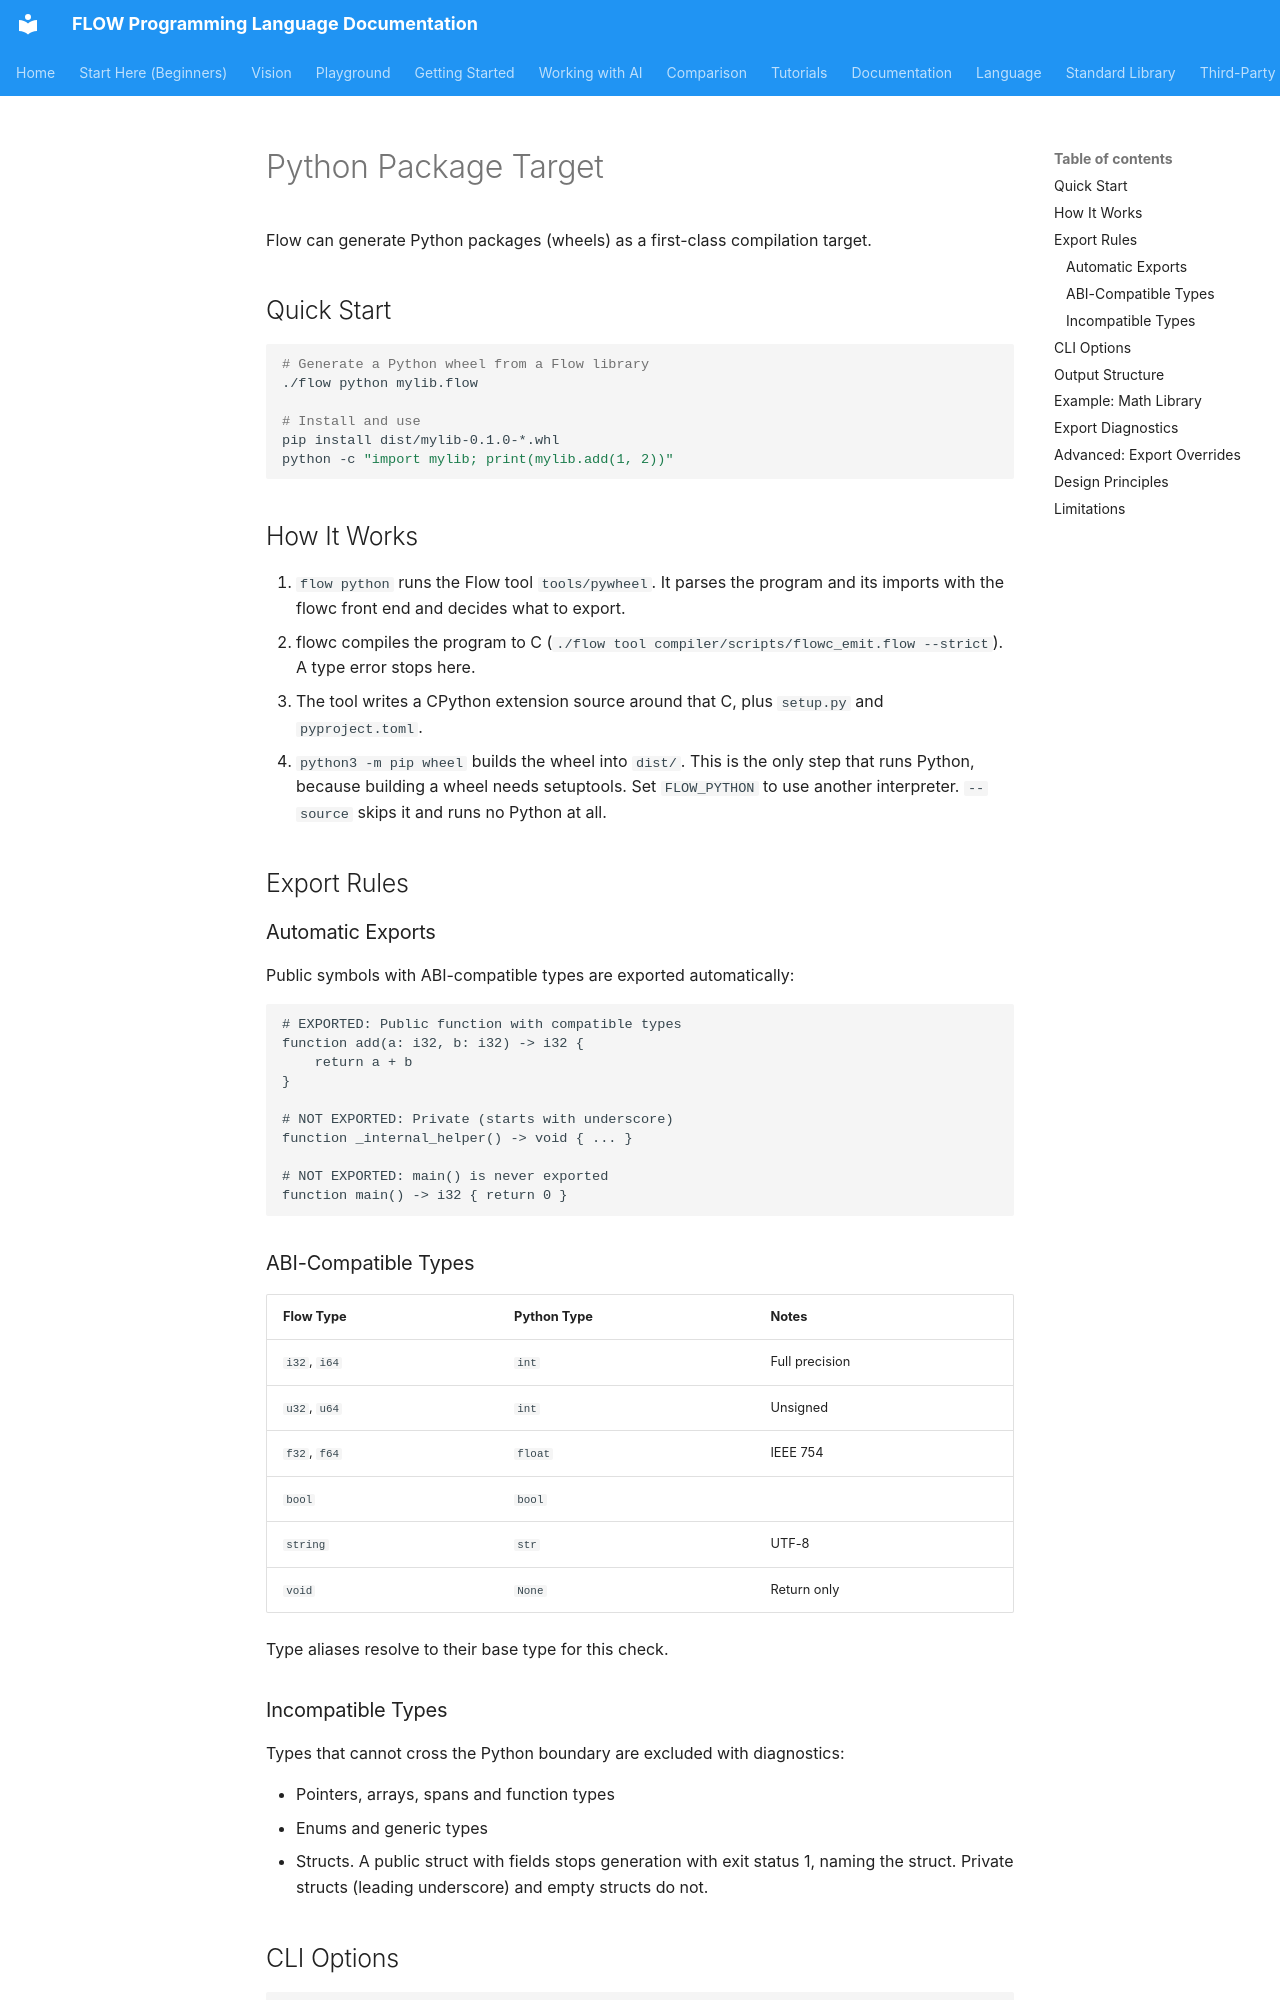

repository: flooooooooooow/flow · page: python-target/index.html · generator: mkdocs

# Python Package Target

Flow can generate Python packages (wheels) as a first-class compilation target.

## Quick Start

```bash
# Generate a Python wheel from a Flow library
./flow python mylib.flow

# Install and use
pip install dist/mylib-0.1.0-*.whl
python -c "import mylib; print(mylib.add(1, 2))"
```

## How It Works

1. `flow python` runs the Flow tool `tools/pywheel`. It parses the program and
   its imports with the flowc front end and decides what to export.
2. flowc compiles the program to C (`./flow tool compiler/scripts/flowc_emit.flow --strict`).
   A type error stops here.
3. The tool writes a CPython extension source around that C, plus
   `setup.py` and `pyproject.toml`.
4. `python3 -m pip wheel` builds the wheel into `dist/`. This is the only
   step that runs Python, because building a wheel needs setuptools. Set
   `FLOW_PYTHON` to use another interpreter. `--source` skips it and runs no
   Python at all.

## Export Rules

### Automatic Exports

Public symbols with ABI-compatible types are exported automatically:

```flow-pseudocode
# EXPORTED: Public function with compatible types
function add(a: i32, b: i32) -> i32 {
    return a + b
}

# NOT EXPORTED: Private (starts with underscore)
function _internal_helper() -> void { ... }

# NOT EXPORTED: main() is never exported
function main() -> i32 { return 0 }
```

### ABI-Compatible Types

| Flow Type | Python Type | Notes |
|-----------|-------------|-------|
| `i32`, `i64` | `int` | Full precision |
| `u32`, `u64` | `int` | Unsigned |
| `f32`, `f64` | `float` | IEEE 754 |
| `bool` | `bool` | |
| `string` | `str` | UTF-8 |
| `void` | `None` | Return only |

Type aliases resolve to their base type for this check.

### Incompatible Types

Types that cannot cross the Python boundary are excluded with diagnostics:

- Pointers, arrays, spans and function types
- Enums and generic types
- Structs. A public struct with fields stops generation with exit status 1,
  naming the struct. Private structs (leading underscore) and empty structs
  do not.
